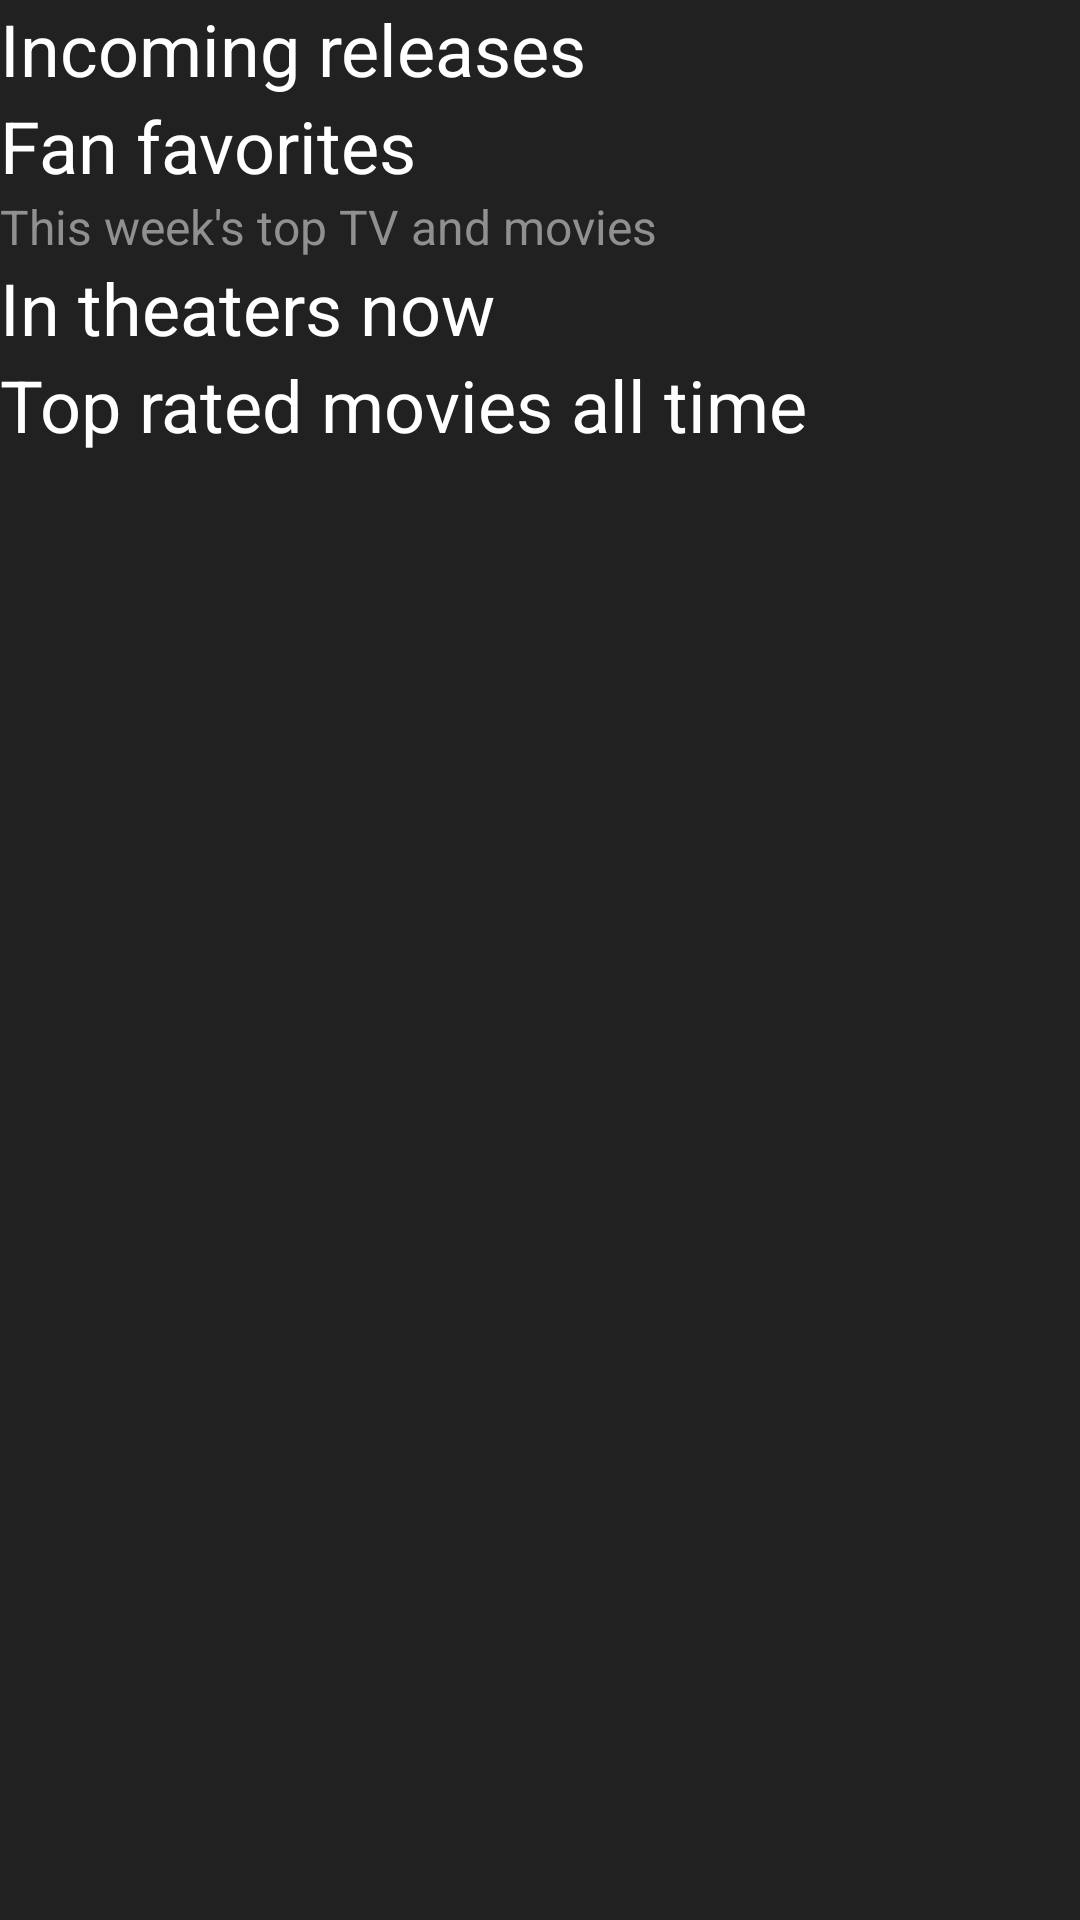

Reconstruct the res/layout file that produces this screen, plus the resources it refers to.
<!-- AndroidManifest.xml: application theme Theme.MovieApp -->
<!-- res/layout/fragment_movies.xml -->
<?xml version="1.0" encoding="utf-8"?>
<androidx.core.widget.NestedScrollView xmlns:android="http://schemas.android.com/apk/res/android"
    xmlns:app="http://schemas.android.com/apk/res-auto"
    xmlns:tools="http://schemas.android.com/tools"
    android:id="@+id/ScrollView"
    android:layout_width="match_parent"
    android:layout_height="match_parent"
    android:fillViewport="true">

    <androidx.constraintlayout.widget.ConstraintLayout
        android:id="@+id/movies_fr_cl_main"
        android:layout_width="match_parent"
        android:layout_height="wrap_content"
        android:background="#212121"
        tools:context=".fragments.HomeFragment">

        <androidx.viewpager2.widget.ViewPager2
            android:id="@+id/movies_fr_vp_releases"
            android:layout_width="0dp"
            android:layout_height="wrap_content"
            app:layout_constraintEnd_toEndOf="parent"
            app:layout_constraintStart_toStartOf="parent"
            app:layout_constraintTop_toBottomOf="@id/movies_fr_tv_releases" />















        <TextView
            android:id="@+id/movies_fr_tv_releases"
            android:layout_width="wrap_content"
            android:layout_height="wrap_content"
            android:text="Incoming releases"
            android:textColor="#FFFFFF"
            android:textSize="24sp"
            app:layout_constraintStart_toStartOf="parent"
            app:layout_constraintTop_toTopOf="parent" />

        <TextView
            android:id="@+id/movies_fr_tv_favorites"
            android:layout_width="wrap_content"
            android:layout_height="wrap_content"
            android:text="Fan favorites"
            android:textColor="#FFFFFF"
            android:textSize="24sp"
            app:layout_constraintStart_toStartOf="parent"
            app:layout_constraintTop_toBottomOf="@id/movies_fr_vp_releases" />

        <TextView
            android:id="@+id/movies_fr_tv_favorites_desc"
            android:layout_width="wrap_content"
            android:layout_height="wrap_content"
            android:text="This week's top TV and movies"
            android:textColor="#909090"
            android:textSize="16sp"
            app:layout_constraintStart_toStartOf="parent"
            app:layout_constraintTop_toBottomOf="@id/movies_fr_tv_favorites" />


        <androidx.recyclerview.widget.RecyclerView
            android:id="@+id/movies_fr_rv_favorites"
            android:layout_width="match_parent"
            android:layout_height="wrap_content"
            app:layout_constraintStart_toStartOf="parent"
            app:layout_constraintTop_toBottomOf="@+id/movies_fr_tv_favorites_desc" />

        <TextView
            android:id="@+id/movies_fr_tv_new"
            android:layout_width="wrap_content"
            android:layout_height="wrap_content"
            android:text="In theaters now"
            android:textColor="#FFFFFF"
            android:textSize="24sp"
            app:layout_constraintStart_toStartOf="parent"
            app:layout_constraintTop_toBottomOf="@id/movies_fr_rv_favorites" />

        <androidx.recyclerview.widget.RecyclerView
            android:id="@+id/movies_fr_rv_new"
            android:layout_width="match_parent"
            android:layout_height="wrap_content"
            app:layout_constraintStart_toStartOf="parent"
            app:layout_constraintTop_toBottomOf="@+id/movies_fr_tv_new">

        </androidx.recyclerview.widget.RecyclerView>

        <androidx.recyclerview.widget.RecyclerView
            android:id="@+id/movies_fr_rv_top"
            android:layout_width="match_parent"
            android:layout_height="wrap_content"
            app:layout_constraintBottom_toBottomOf="parent"
            app:layout_constraintEnd_toEndOf="parent"
            app:layout_constraintStart_toStartOf="parent"
            app:layout_constraintTop_toBottomOf="@+id/movies_fr_tv_top" />

        <TextView
            android:id="@+id/movies_fr_tv_top"
            android:layout_width="wrap_content"
            android:layout_height="wrap_content"
            android:text="Top rated movies all time"
            android:textColor="#FFFFFF"
            android:textSize="24sp"
            app:layout_constraintStart_toStartOf="parent"
            app:layout_constraintTop_toBottomOf="@+id/movies_fr_rv_new" />


    </androidx.constraintlayout.widget.ConstraintLayout>
</androidx.core.widget.NestedScrollView>
<!-- resources referenced by this layout -->
<resources>
  <style name="Theme.MovieApp" parent="Theme.MaterialComponents.DayNight.NoActionBar">
          
          <item name="colorPrimary">@color/purple_500</item>
          <item name="colorPrimaryVariant">@color/purple_700</item>
          <item name="colorOnPrimary">@color/white</item>
          
          <item name="colorSecondary">@color/teal_200</item>
          <item name="colorSecondaryVariant">@color/teal_700</item>
          <item name="colorOnSecondary">@color/black</item>
          
          <item name="android:statusBarColor">?attr/colorPrimaryVariant</item>
          <item name="windowActionBar">false</item>
          <item name="windowNoTitle">true</item>
      </style>
  <!-- not gathered from this repository: default colours our renderer supplied (Android Studio template values) -->
  <color name="purple_500">#FF6200EE</color>
  <color name="purple_700">#FF3700B3</color>
  <color name="teal_200">#FF03DAC5</color>
  <color name="teal_700">#FF018786</color>
  <color name="black">#FF000000</color>
  <color name="white">#FFFFFFFF</color>
</resources>
